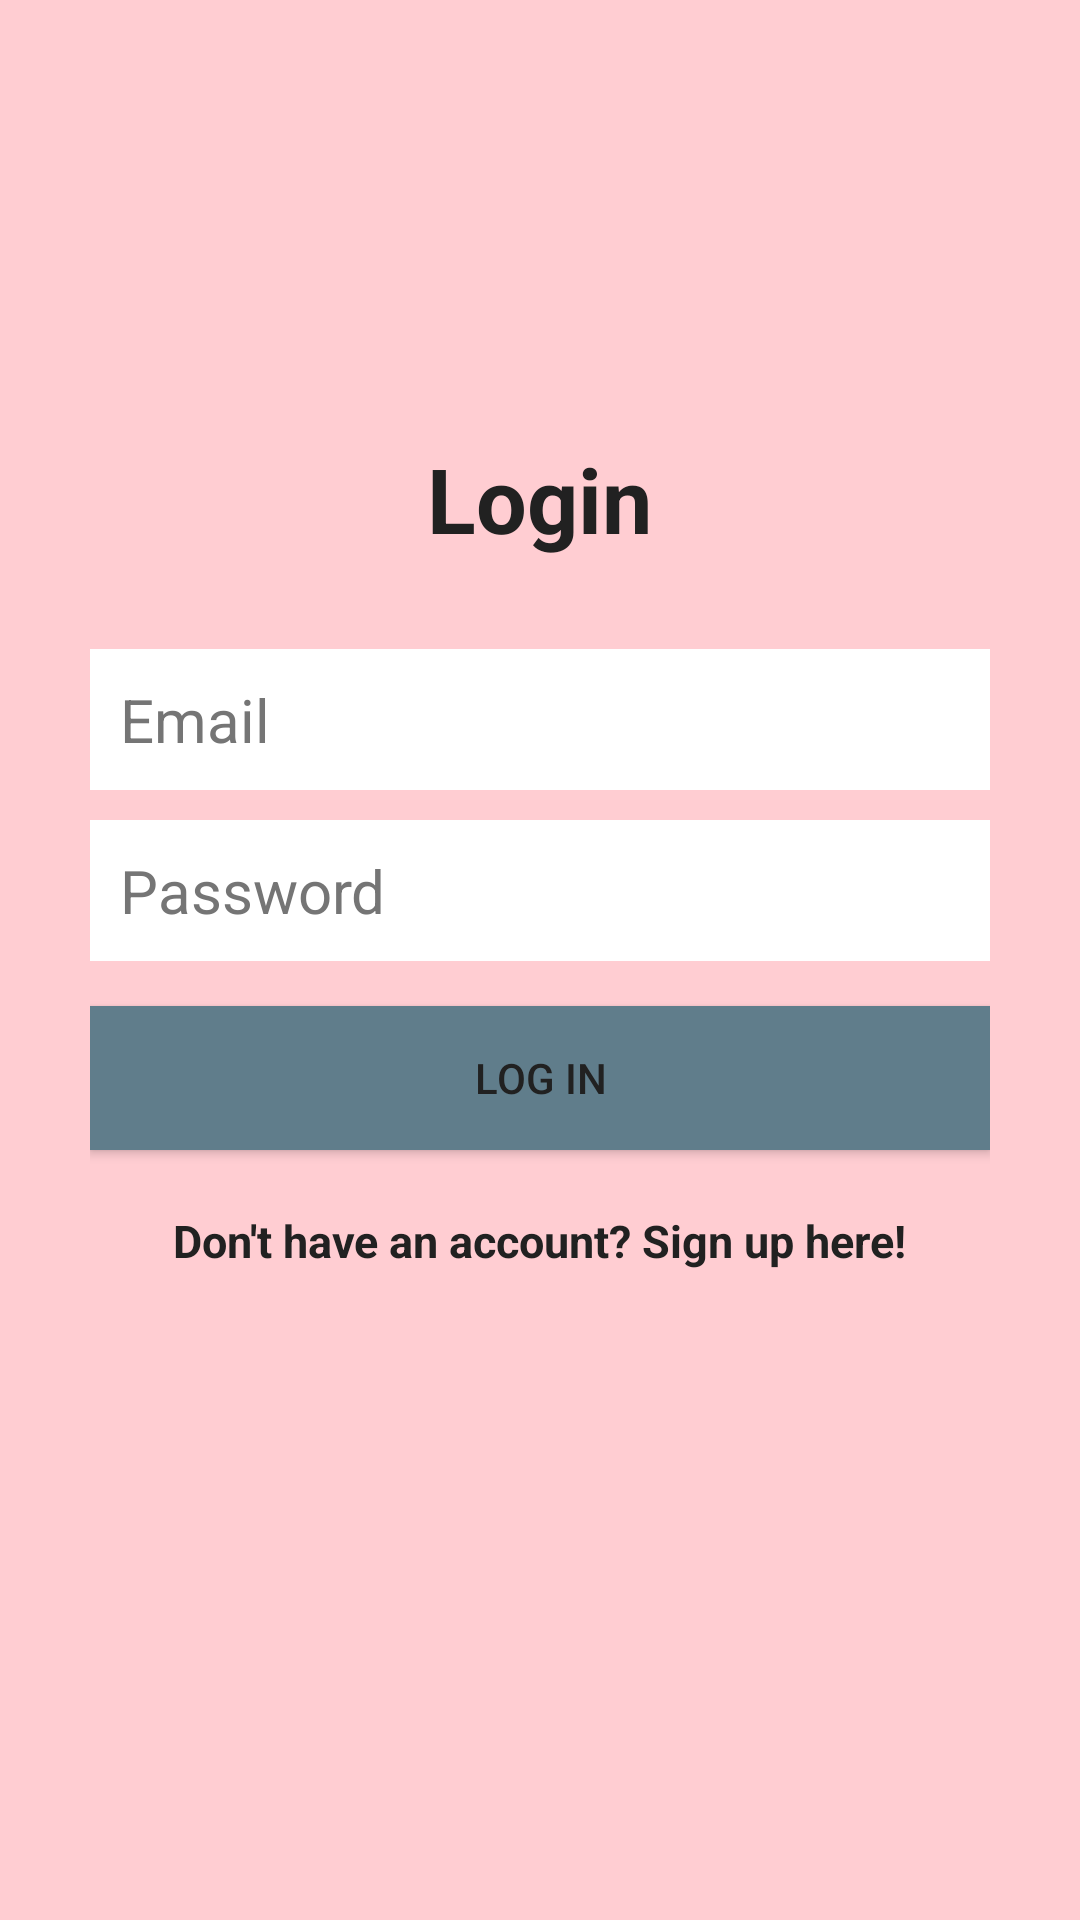

This screen was rendered from an Android layout file. Write that file and the resources it references.
<!-- AndroidManifest.xml: application theme AppTheme -->
<!-- res/layout/activity_login.xml -->
<?xml version="1.0" encoding="utf-8"?>
<RelativeLayout
    xmlns:android="http://schemas.android.com/apk/res/android"
    xmlns:tools="http://schemas.android.com/tools"
    android:id="@+id/activity_login"
    android:layout_width="match_parent"
    android:layout_height="match_parent"
    tools:context="com.yusuf.gamereference.ui.LoginActivity"
    android:background="@color/primary_light">

    <LinearLayout
        android:orientation="vertical"
        android:layout_width="match_parent"
        android:layout_height="wrap_content"
        android:padding="30dp"
        android:layout_centerVertical="true"
        android:layout_centerHorizontal="true"
        android:id="@+id/linearLayout">

        <EditText
            android:id="@+id/emailEditText"
            android:layout_width="match_parent"
            android:layout_height="wrap_content"
            android:background="@android:color/white"
            android:hint="Email"
            android:inputType="textEmailAddress"
            android:nextFocusDown="@+id/passwordEditText"
            android:padding="10dp"
            android:layout_marginBottom="10dp"
            android:textColor="@android:color/black"
            android:textColorHint="@color/secondary_text"
            android:textSize="20sp" />

        <EditText
            android:id="@+id/passwordEditText"
            android:layout_width="match_parent"
            android:layout_height="wrap_content"
            android:background="@android:color/white"
            android:hint="Password"
            android:inputType="textPassword"
            android:nextFocusDown="@+id/passwordEditText"
            android:padding="10dp"
            android:textColor="@android:color/black"
            android:textColorHint="@color/secondary_text"
            android:textSize="20sp" />


        <Button
            android:id="@+id/passwordLoginButton"
            android:layout_width="match_parent"
            android:layout_height="wrap_content"
            android:padding="10dp"
            android:text="Log in"
            android:background="@color/colorAccent"
            android:layout_marginTop="15dp"
            android:textColor="@color/primary_text" />

        <TextView
            android:layout_width="wrap_content"
            android:layout_height="wrap_content"
            android:layout_marginTop="20dp"
            android:textColor="@color/primary_text"
            android:textStyle="bold"
            android:textSize="15sp"
            android:text="Don't have an account? Sign up here!"
            android:id="@+id/registerTextView"
            android:layout_gravity="center_horizontal" />

    </LinearLayout>

    <TextView
        android:layout_width="wrap_content"
        android:layout_height="wrap_content"
        android:text="Login"
        android:textColor="@color/primary_text"
        android:textSize="30dp"
        android:textStyle="bold"
        android:layout_above="@+id/linearLayout"
        android:layout_centerHorizontal="true" />
</RelativeLayout>
<!-- resources referenced by this layout -->
<resources>
  <color name="colorAccent">#607D8B</color>
  <color name="primary_light">#FFCDD2</color>
  <color name="primary_text">#212121</color>
  <color name="secondary_text">#757575</color>
  <style name="AppTheme" parent="Theme.AppCompat.Light.DarkActionBar">
          <item name="colorPrimary">@color/colorPrimary</item>
          <item name="colorPrimaryDark">@color/colorPrimaryDark</item>
          <item name="colorAccent">@color/colorAccent</item>
      </style>
  <color name="colorPrimary">#F44336</color>
  <color name="colorPrimaryDark">#303F9F</color>
</resources>
